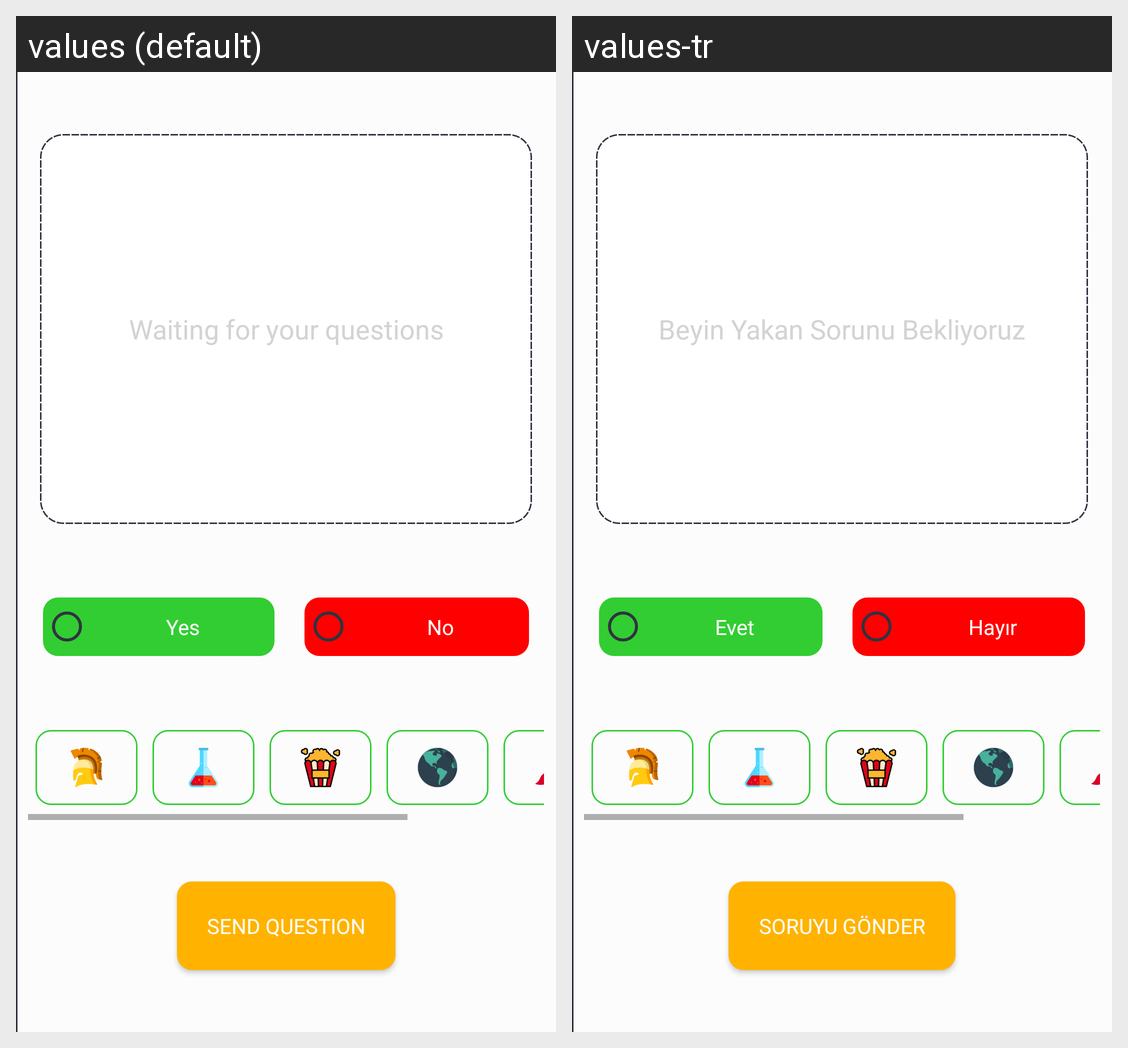

For this localized Android screen grid, give each drawn string resource with its value in every locale shown.
Android screen res/layout/fragment_oneri.xml rendered under 2 locales, left to right: values (default), values-tr. Device: Nexus 5 (rendered at 1080×1920; each locale shown at half size, 540×960, under a caption strip naming it); theme AppTheme.
Strings drawn on this screen, with the default value and each locale's value (text and hints the layout hard-codes, and strings that could not be matched under every locale, appear in the picture but are not listed):

soru_oneri
  values: Waiting for your questions
  values-tr: Beyin Yakan Sorunu Bekliyoruz

soruyu_gonder
  values: Send Question
  values-tr: Soruyu Gönder

evet
  values: Yes
  values-tr: Evet

hayir
  values: No
  values-tr: Hayır
